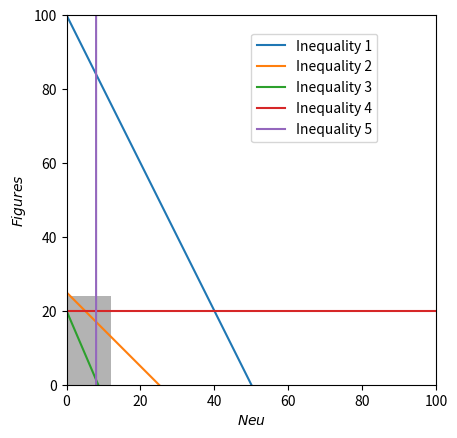

Write Python code to recreate this figure. (Note: this script raises an exception after producing the figure.)
# -*- coding: utf-8 -*-
"""
Created on Tue Dec 27 23:24:32 2022

[redacted]
"""

import os
import sys

import numpy as np
import matplotlib.pyplot as plt

# plot the feasible region
d = np.linspace(0,600)
x,y = np.meshgrid(d,d)

ineq_1 = 2*x + 1*y <= 100
ineq_2 = 1*x+1*y <= 25
ineq_3 = 7*x + 3*y <= 60
ineq_4 = y <= 20 + 0*x
ineq_5 = x <= 8 + 0*y

plt.imshow( (ineq_1 & ineq_2 & ineq_3 & ineq_4 & ineq_5).astype(int) , 
                extent=(x.min(),x.max(),y.min(),y.max()),origin="lower", cmap="Greys", alpha = 0.3);

# plot the lines defining the constraints
x = np.linspace(-600, 600, 2000)
y =  np.linspace(-600, 600, 2000)
y1 = 100 - 2*x
y2 = 25 - 1*x
y3 = (60 - 7*x) / 3
y4 = 20 + 0*x
x1 = 8 + 0*y

# Make plot
plt.plot(x, y1, label=r'Inequality 1')
plt.plot(x, y2, label=r'Inequality 2')
plt.plot(x, y3,label=r'Inequality 3')
plt.plot(x, y4,label=r'Inequality 4')
plt.plot(x1, y,label=r'Inequality 5')

plt.xlim(0,100)
plt.ylim(0,100)
plt.legend(bbox_to_anchor=(0.5, 0.95), loc=2, borderaxespad=0.)
plt.xlabel(r'$Neu$')
plt.ylabel(r'$Figures$')

plt.savefig("figure2var.jpg", dpi = 2000)